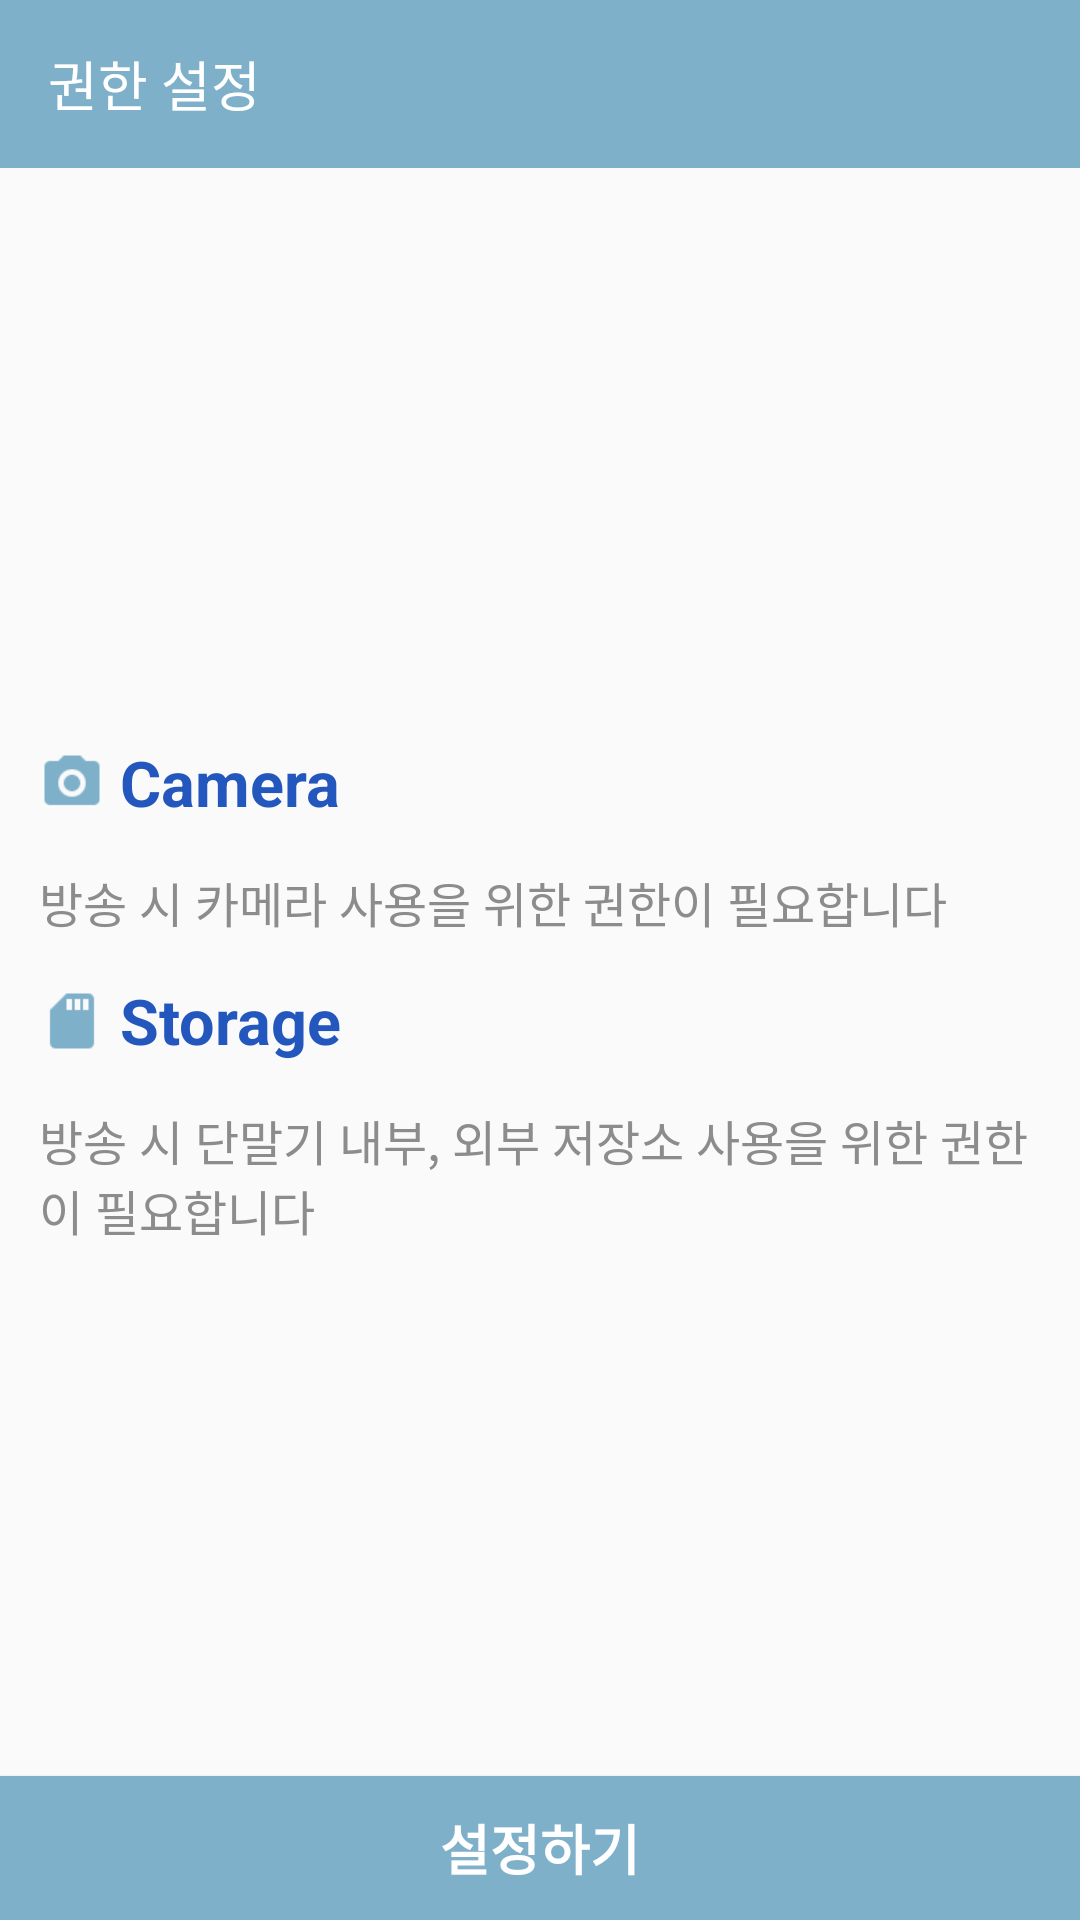

Layout XML and referenced resources for this Android screen:
<!-- AndroidManifest.xml: application theme AppTheme -->
<!-- res/layout/activity_permission.xml -->
<?xml version="1.0" encoding="utf-8"?>
<FrameLayout xmlns:android="http://schemas.android.com/apk/res/android"
    android:layout_width="match_parent"
    android:layout_height="match_parent">

    <LinearLayout
        android:layout_width="match_parent"
        android:layout_height="match_parent"
        android:orientation="vertical">

        
        <android.support.v7.widget.Toolbar
            android:id="@+id/toolbar"
            android:layout_width="match_parent"
            android:layout_height="wrap_content"
            android:minHeight="?attr/actionBarSize"
            android:theme="@style/Toolbar">

            <TextView
                android:layout_width="wrap_content"
                android:layout_height="wrap_content"
                android:gravity="center"
                android:text="권한 설정"
                android:textColor="#ffffff"
                android:textSize="18sp" />

        </android.support.v7.widget.Toolbar>

        <LinearLayout
            android:layout_width="match_parent"
            android:layout_height="match_parent"
            android:orientation="vertical">

            <View
                android:layout_width="0dp"
                android:layout_height="0dp"
                android:layout_weight="1" />

            
            <LinearLayout
                android:id="@+id/layout_camera_collapse"
                android:layout_width="match_parent"
                android:layout_height="wrap_content"
                android:layout_marginLeft="13dp"
                android:layout_marginRight="13dp"
                android:layout_marginTop="13dp"
                android:gravity="center"
                android:orientation="horizontal">

                <ImageView
                    android:layout_width="22dp"
                    android:layout_height="22dp"
                    android:layout_marginRight="5dp"
                    android:src="@drawable/ic_permission_camera" />

                <TextView
                    android:layout_width="wrap_content"
                    android:layout_height="wrap_content"
                    android:text="Camera"
                    android:textColor="#2457BD"
                    android:textSize="21sp"
                    android:textStyle="bold" />

                <View
                    android:layout_width="0dp"
                    android:layout_height="0dp"
                    android:layout_weight="1" />

                <ImageView
                    android:id="@+id/iv_camera"
                    android:layout_width="30dp"
                    android:layout_height="30dp"
                    android:src="@drawable/ic_chevron_up" />

            </LinearLayout>

            <LinearLayout
                android:id="@+id/layout_camera_detail"
                android:layout_width="match_parent"
                android:layout_height="wrap_content"
                android:layout_gravity="center"
                android:layout_marginLeft="13dp"
                android:layout_marginRight="13dp"
                android:layout_marginTop="13dp"
                android:orientation="vertical">

                <TextView
                    android:layout_width="wrap_content"
                    android:layout_height="wrap_content"
                    android:text="방송 시 카메라 사용을 위한 권한이 필요합니다"
                    android:textColor="#8C8C8C"
                    android:textSize="16sp" />

            </LinearLayout>
            

            
            <LinearLayout
                android:id="@+id/layout_storage_collapse"
                android:layout_width="match_parent"
                android:layout_height="wrap_content"
                android:layout_marginLeft="13dp"
                android:layout_marginRight="13dp"
                android:layout_marginTop="13dp"
                android:gravity="center"
                android:orientation="horizontal">

                <ImageView
                    android:layout_width="22dp"
                    android:layout_height="22dp"
                    android:layout_marginRight="5dp"
                    android:src="@drawable/ic_permission_storage" />

                <TextView
                    android:layout_width="wrap_content"
                    android:layout_height="wrap_content"
                    android:text="Storage"
                    android:textColor="#2457BD"
                    android:textSize="21sp"
                    android:textStyle="bold" />

                <View
                    android:layout_width="0dp"
                    android:layout_height="0dp"
                    android:layout_weight="1" />

                <ImageView
                    android:id="@+id/iv_storage"
                    android:layout_width="30dp"
                    android:layout_height="30dp"
                    android:src="@drawable/ic_chevron_up" />

            </LinearLayout>

            <LinearLayout
                android:id="@+id/layout_storage_detail"
                android:layout_width="match_parent"
                android:layout_height="wrap_content"
                android:layout_gravity="center"
                android:layout_marginLeft="13dp"
                android:layout_marginRight="13dp"
                android:layout_marginTop="13dp"
                android:orientation="vertical">

                <TextView
                    android:layout_width="wrap_content"
                    android:layout_height="wrap_content"
                    android:text="방송 시 단말기 내부, 외부 저장소 사용을 위한 권한이 필요합니다"
                    android:textColor="#8C8C8C"
                    android:textSize="16sp" />

            </LinearLayout>
            \

            <View
                android:layout_width="0dp"
                android:layout_height="0dp"
                android:layout_weight="1" />

            <Button
                android:id="@+id/btn_accept"
                android:layout_width="match_parent"
                android:layout_height="wrap_content"
                android:background="#7fb0ca"
                android:gravity="center"
                android:text="설정하기"
                android:textColor="#ffffff"
                android:textSize="18sp"
                android:textStyle="bold" />

        </LinearLayout>

    </LinearLayout>

</FrameLayout>
<!-- resources referenced by this layout -->
<resources>
  <!-- drawable ic_permission_camera: png bitmap (drawable-mdpi, 1181 bytes) -->
  <!-- drawable ic_permission_storage: png bitmap (drawable-hdpi, 592 bytes) -->
  <style name="Toolbar" parent="Base.Widget.AppCompat.Toolbar">
          <item name="android:textColorPrimary">@android:color/white</item>
          <item name="android:textColorSecondary">@android:color/white</item>
          <item name="actionMenuTextColor">@android:color/white</item>
          <item name="android:background">#7fb0ca</item>
          
      </style>
  <style name="AppTheme" parent="Theme.AppCompat.Light.NoActionBar">
          
          <item name="colorPrimary">@color/colorPrimary</item>
          <item name="colorPrimaryDark">@color/colorPrimaryDark</item>
      </style>
  <!-- not gathered from this repository: default colours our renderer supplied (Android Studio template values) -->
  <color name="colorPrimary">#FF6200EE</color>
  <color name="colorPrimaryDark">#FF3700B3</color>
</resources>
